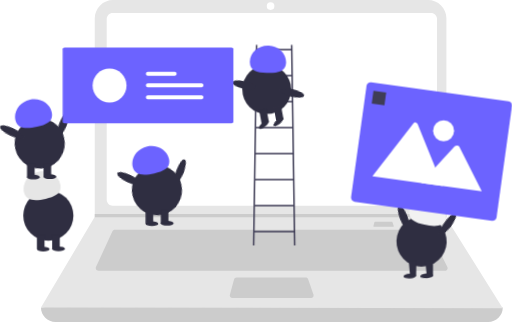
t = 0.00 s
t = 0.25 s: frame unchanged from t = 0.00 s, image omitted
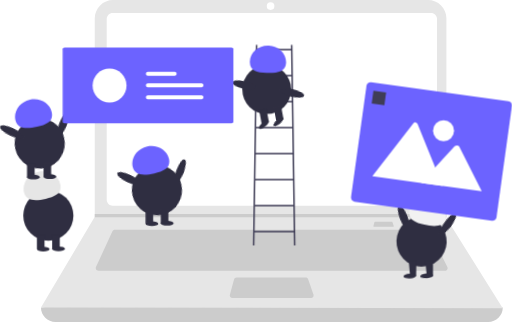
t = 0.50 s
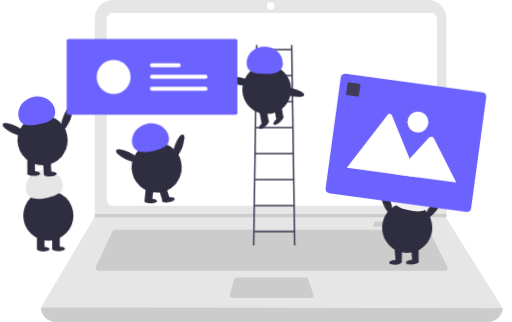
t = 0.73 s
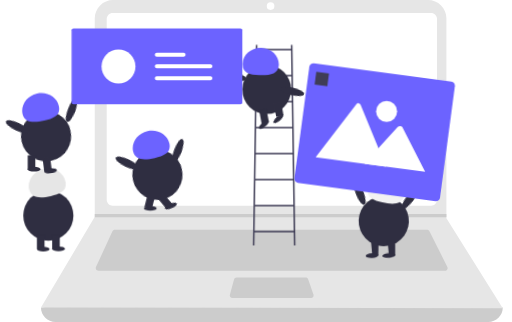
t = 1.00 s
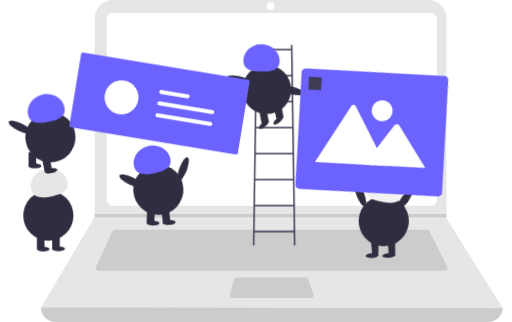
t = 1.25 s

The animated SVG that drew these frames (rendered in a browser with its animation timeline set to each time). Animation: 29 CSS @keyframes rules; one cycle of 1.50 s, repeats indefinitely.

<svg id="e2uE18HdILw1" xmlns="http://www.w3.org/2000/svg" xmlns:xlink="http://www.w3.org/1999/xlink" viewBox="0 0 878.640340 552.214680" shape-rendering="geometricPrecision" text-rendering="geometricPrecision"><style><![CDATA[#e2uE18HdILw10_to {animation: e2uE18HdILw10_to__to 1500ms linear infinite normal forwards}@keyframes e2uE18HdILw10_to__to { 0% {transform: translate(711.784943px,407.777924px)} 33.333333% {transform: translate(711.784943px,407.777924px)} 53.333333% {transform: translate(678.941081px,376.393680px)} 66.666667% {transform: translate(646.914824px,372.782000px)} 100% {transform: translate(646.914824px,372.782000px)}} #e2uE18HdILw12_to {animation: e2uE18HdILw12_to__to 1500ms linear infinite normal forwards}@keyframes e2uE18HdILw12_to__to { 0% {transform: translate(-299.560059px,166.771835px)} 33.333333% {transform: translate(-299.560059px,166.771835px)} 66.666667% {transform: translate(-310px,160px)} 100% {transform: translate(-308px,165px)}} #e2uE18HdILw17_to {animation: e2uE18HdILw17_to__to 1500ms linear infinite normal forwards}@keyframes e2uE18HdILw17_to__to { 0% {transform: translate(-232.251205px,800.348694px)} 33.333333% {transform: translate(-232.251205px,800.348694px)} 66.666667% {transform: translate(-233px,792px)} 100% {transform: translate(-251px,796px)}} #e2uE18HdILw18_to {animation: e2uE18HdILw18_to__to 1500ms linear infinite normal forwards}@keyframes e2uE18HdILw18_to__to { 0% {transform: translate(-160.679825px,-173.892654px)} 33.333333% {transform: translate(-160.679825px,-173.892654px)} 93.333333% {transform: translate(-173.314197px,-179.593843px)} 100% {transform: translate(-173.314197px,-179.593843px)}} #e2uE18HdILw22_to {animation: e2uE18HdILw22_to__to 1500ms linear infinite normal forwards}@keyframes e2uE18HdILw22_to__to { 0% {transform: translate(-216.133621px,-54.178989px)} 33.333333% {transform: translate(-216.133621px,-54.178989px)} 66.666667% {transform: translate(-216.133621px,-61px)} 100% {transform: translate(-216.133621px,-55px)}} #e2uE18HdILw25_to {animation: e2uE18HdILw25_to__to 1500ms linear infinite normal forwards}@keyframes e2uE18HdILw25_to__to { 0% {transform: translate(-256.901794px,329.290000px)} 33.333333% {transform: translate(-256.901794px,329.290000px)} 66.666667% {transform: translate(-256.901794px,324px)} 100% {transform: translate(-256.901794px,329px)}} #e2uE18HdILw26_to {animation: e2uE18HdILw26_to__to 1500ms linear infinite normal forwards}@keyframes e2uE18HdILw26_to__to { 0% {transform: translate(-160.679825px,-173.892654px)} 33.333333% {transform: translate(-160.679825px,-173.892654px)} 66.666667% {transform: translate(-173.076573px,-170.095826px)} 86.666667% {transform: translate(-171.472722px,-177.449036px)} 100% {transform: translate(-171.472722px,-177.449036px)}} #e2uE18HdILw27_tr {animation: e2uE18HdILw27_tr__tr 1500ms linear infinite normal forwards}@keyframes e2uE18HdILw27_tr__tr { 0% {transform: translate(-22.029341px,639.327148px) rotate(-77.090000deg)} 33.333333% {transform: translate(-22.029341px,639.327148px) rotate(-77.090000deg)} 66.666667% {transform: translate(-22.029341px,639.327148px) rotate(-79deg)} 100% {transform: translate(-22.029341px,639.327148px) rotate(-77.465713deg)}} #e2uE18HdILw28_to {animation: e2uE18HdILw28_to__to 1500ms linear infinite normal forwards}@keyframes e2uE18HdILw28_to__to { 0% {transform: translate(28.646200px,730.360000px)} 33.333333% {transform: translate(28.646200px,730.360000px)} 100% {transform: translate(28.646200px,725px)}} #e2uE18HdILw29_to {animation: e2uE18HdILw29_to__to 1500ms linear infinite normal forwards}@keyframes e2uE18HdILw29_to__to { 0% {transform: translate(258.721481px,274.858650px)} 33.333333% {transform: translate(258.721481px,274.858650px)} 53.333333% {transform: translate(258.066273px,222.943073px)} 80% {transform: translate(261.059519px,274.060310px)} 100% {transform: translate(261.059519px,274.060310px)}} #e2uE18HdILw30_to {animation: e2uE18HdILw30_to__to 1500ms linear infinite normal forwards}@keyframes e2uE18HdILw30_to__to { 0% {transform: translate(-376.386993px,445.191864px)} 33.333333% {transform: translate(-376.386993px,445.191864px)} 66.666667% {transform: translate(-380px,445px)} 86.666667% {transform: translate(-374px,451px)} 100% {transform: translate(-374px,451px)}} #e2uE18HdILw31_to {animation: e2uE18HdILw31_to__to 1500ms linear infinite normal forwards}@keyframes e2uE18HdILw31_to__to { 0% {transform: translate(-295.282928px,565.611877px)} 33.333333% {transform: translate(-295.282928px,565.611877px)} 66.666667% {transform: translate(-300px,557px)} 86.666667% {transform: translate(-291px,564px)} 100% {transform: translate(-291px,564px)}} #e2uE18HdILw32_to {animation: e2uE18HdILw32_to__to 1500ms linear infinite normal forwards}@keyframes e2uE18HdILw32_to__to { 0% {transform: translate(276px,369px)} 33.333333% {transform: translate(276px,369px)} 66.666667% {transform: translate(277px,371px)} 86.666667% {transform: translate(276px,369px)} 100% {transform: translate(276px,369px)}} #e2uE18HdILw32_tr {animation: e2uE18HdILw32_tr__tr 1500ms linear infinite normal forwards}@keyframes e2uE18HdILw32_tr__tr { 0% {transform: rotate(0deg)} 33.333333% {transform: rotate(0deg)} 66.666667% {transform: rotate(-22.652766deg)} 86.666667% {transform: rotate(-0.261398deg)} 100% {transform: rotate(-0.261398deg)}} #e2uE18HdILw33_to {animation: e2uE18HdILw33_to__to 1500ms linear infinite normal forwards}@keyframes e2uE18HdILw33_to__to { 0% {transform: translate(260.656281px,383.669678px)} 33.333333% {transform: translate(260.656281px,383.669678px)} 66.666667% {transform: translate(257px,383.669678px)} 86.666667% {transform: translate(261px,383.669678px)} 100% {transform: translate(261px,383.669678px)}} #e2uE18HdILw34_tr {animation: e2uE18HdILw34_tr__tr 1500ms linear infinite normal forwards}@keyframes e2uE18HdILw34_tr__tr { 0% {transform: translate(256.295013px,371.676239px) rotate(0deg)} 33.333333% {transform: translate(256.295013px,371.676239px) rotate(0deg)} 66.666667% {transform: translate(256.295013px,371.676239px) rotate(14deg)} 86.666667% {transform: translate(256.295013px,371.676239px) rotate(0deg)} 100% {transform: translate(256.295013px,371.676239px) rotate(0deg)}} #e2uE18HdILw36_tr {animation: e2uE18HdILw36_tr__tr 1500ms linear infinite normal forwards}@keyframes e2uE18HdILw36_tr__tr { 0% {transform: translate(282.462494px,371.676239px) rotate(0deg)} 33.333333% {transform: translate(282.462494px,371.676239px) rotate(0deg)} 66.666667% {transform: translate(282.462494px,371.676239px) rotate(-39.736189deg)} 86.666667% {transform: translate(282.462494px,371.676239px) rotate(0deg)} 100% {transform: translate(282.462494px,371.676239px) rotate(0deg)}} #e2uE18HdILw43_to {animation: e2uE18HdILw43_to__to 1500ms linear infinite normal forwards}@keyframes e2uE18HdILw43_to__to { 0% {transform: translate(-160.679825px,-173.892654px)} 33.333333% {transform: translate(-160.679825px,-173.892654px)} 66.666667% {transform: translate(-151.868361px,-178.575021px)} 100% {transform: translate(-144.825913px,-178.575021px)}} #e2uE18HdILw44_to {animation: e2uE18HdILw44_to__to 1500ms linear infinite normal forwards}@keyframes e2uE18HdILw44_to__to { 0% {transform: translate(-349.785950px,326.145294px)} 33.333333% {transform: translate(-349.785950px,326.145294px)} 66.666667% {transform: translate(-334.895969px,301.596441px)} 100% {transform: translate(-314.199419px,317.407710px)}} #e2uE18HdILw45_to {animation: e2uE18HdILw45_to__to 1500ms linear infinite normal forwards}@keyframes e2uE18HdILw45_to__to { 0% {transform: translate(-382.961365px,404.657562px)} 33.333333% {transform: translate(-382.961365px,404.657562px)} 66.666667% {transform: translate(-372.057771px,392.200988px)} 100% {transform: translate(-357.156628px,395.718328px)}} #e2uE18HdILw46_to {animation: e2uE18HdILw46_to__to 1500ms linear infinite normal forwards}@keyframes e2uE18HdILw46_to__to { 0% {transform: translate(59.459099px,271.293313px)} 33.333333% {transform: translate(59.459099px,271.293313px)} 80% {transform: translate(61.083700px,252.293313px)} 100% {transform: translate(67.083700px,251.293313px)}} #e2uE18HdILw49_to {animation: e2uE18HdILw49_to__to 1500ms linear infinite normal forwards}@keyframes e2uE18HdILw49_to__to { 0% {transform: translate(85.626549px,293.441345px)} 33.333333% {transform: translate(85.626549px,293.441345px)} 66.666667% {transform: translate(85.626549px,283.629333px)} 100% {transform: translate(85.626549px,283.629333px)}} #e2uE18HdILw49_tr {animation: e2uE18HdILw49_tr__tr 1500ms linear infinite normal forwards}@keyframes e2uE18HdILw49_tr__tr { 0% {transform: rotate(0deg)} 33.333333% {transform: rotate(0deg)} 100% {transform: rotate(-15deg)}} #e2uE18HdILw52_to {animation: e2uE18HdILw52_to__to 1500ms linear infinite normal forwards}@keyframes e2uE18HdILw52_to__to { 0% {transform: translate(-160.679825px,-173.892654px)} 33.333333% {transform: translate(-160.679825px,-173.892654px)} 66.666667% {transform: translate(-148.385571px,-184.440676px)} 100% {transform: translate(-129.305101px,-180.923336px)}} #e2uE18HdILw53_to {animation: e2uE18HdILw53_to__to 1500ms linear infinite normal forwards}@keyframes e2uE18HdILw53_to__to { 0% {transform: translate(-418.953949px,217.605255px)} 33.333333% {transform: translate(-418.953949px,217.605255px)} 66.666667% {transform: translate(-408.952478px,208.811812px)} 100% {transform: translate(-399.340716px,210.446342px)}} #e2uE18HdILw54_to {animation: e2uE18HdILw54_to__to 1500ms linear infinite normal forwards}@keyframes e2uE18HdILw54_to__to { 0% {transform: translate(254.023788px,146.568703px)} 33.333333% {transform: translate(254.023788px,146.568703px)} 66.666667% {transform: translate(269.378514px,113.819670px)} 93.333333% {transform: translate(276.277154px,215.903747px)} 100% {transform: translate(276.277154px,215.903747px)}} #e2uE18HdILw54_tr {animation: e2uE18HdILw54_tr__tr 1500ms linear infinite normal forwards}@keyframes e2uE18HdILw54_tr__tr { 0% {transform: rotate(0deg)} 66.666667% {transform: rotate(0deg)} 93.333333% {transform: rotate(15deg)} 100% {transform: rotate(15deg)}} #e2uE18HdILw60_to {animation: e2uE18HdILw60_to__to 1500ms linear infinite normal forwards}@keyframes e2uE18HdILw60_to__to { 0% {transform: translate(740.516113px,259.681595px)} 33.333333% {transform: translate(740.516113px,259.681595px)} 66.666667% {transform: translate(642.989726px,226.657924px)} 100% {transform: translate(633.334638px,227.290988px)}} #e2uE18HdILw60_tr {animation: e2uE18HdILw60_tr__tr 1500ms linear infinite normal forwards}@keyframes e2uE18HdILw60_tr__tr { 0% {transform: rotate(0deg)} 33.333333% {transform: rotate(0deg)} 66.666667% {transform: rotate(-0.289095deg)} 93.333333% {transform: rotate(-7.428063deg)} 100% {transform: rotate(-7.428063deg)}}]]></style><path id="e2uE18HdILw2" d="M998.542780,726.107340L255.909200,726.107340C242.156813,726.107340,231.008300,714.958827,231.008300,701.206440L231.008300,701.206440Q634.815100,654.276360,1023.443690,701.206440L1023.443690,701.206440C1023.443684,714.958829,1012.295169,726.107340,998.542780,726.107340Z" transform="matrix(1 0 0 1 -160.67982482910156 -173.89265441894531)" fill="rgb(204,204,204)" stroke="none" stroke-width="1"/><path id="e2uE18HdILw3" d="M1023.443690,702.671170L231.008300,701.206410L322.848790,546.674190L323.288200,545.941810L323.288200,205.370350C323.287502,197.021734,326.603668,189.014855,332.507032,183.111492C338.410395,177.208128,346.417274,173.891962,354.765890,173.892660L895.291810,173.892660C903.640426,173.891962,911.647305,177.208128,917.550668,183.111492C923.454032,189.014855,926.770198,197.021734,926.769500,205.370350L926.769500,548.285350Z" transform="matrix(1 0 0 1 -160.67982482910156 -173.89265441894531)" fill="rgb(230,230,230)" stroke="none" stroke-width="1"/><path id="e2uE18HdILw4" d="M354.048170,195.864070C348.388050,195.870419,343.801199,200.457270,343.794850,206.117390L343.794850,516.646600C343.801452,522.306616,348.388154,526.893318,354.048170,526.899920L900.403810,526.899920C906.063723,526.893071,910.650281,522.306513,910.657130,516.646600L910.657130,206.117390C910.650534,200.457372,906.063828,195.870666,900.403810,195.864070Z" transform="matrix(1 0 0 1 -160.67982482910156 -173.89265441894531)" fill="rgb(255,255,255)" stroke="none" stroke-width="1"/><path id="e2uE18HdILw5" d="M357.638860,567.913210C355.923740,567.916123,354.366147,568.913965,353.646530,570.470820L325.347620,631.990760C324.721556,633.351223,324.831498,634.936871,325.639328,636.197913C326.447158,637.458955,327.841627,638.221730,329.339230,638.221760L924.450370,638.221760C925.973336,638.221743,927.387679,637.433067,928.188185,636.137453C928.988692,634.841839,929.061181,633.224087,928.379760,631.862070L897.619760,570.342130C896.879527,568.850143,895.355886,567.908336,893.690370,567.913260Z" transform="matrix(1 0 0 1 -160.67982482910156 -173.89265441894531)" fill="rgb(204,204,204)" stroke="none" stroke-width="1"/><circle id="e2uE18HdILw6" r="6.591420" transform="matrix(1 0 0 1 464.34899999999999 10.25330000000000)" fill="rgb(255,255,255)" stroke="none" stroke-width="1"/><path id="e2uE18HdILw7" d="M804.227150,554.236630C803.743582,554.237238,803.320321,554.561602,803.194000,555.028380L801.465400,561.448830C801.378782,561.770283,801.446724,562.113738,801.649207,562.378001C801.851690,562.642265,802.165642,562.797223,802.498560,562.797220L835.372500,562.797220C835.718628,562.797221,836.043370,562.629764,836.244086,562.347775C836.444803,562.065787,836.496691,561.704115,836.383350,561.377070L834.161000,554.956630C834.011656,554.525773,833.605796,554.236793,833.149790,554.236630Z" transform="matrix(1 0 0 1 -160.67982482910156 -173.89265441894531)" fill="rgb(204,204,204)" stroke="none" stroke-width="1"/><path id="e2uE18HdILw8" d="M566.534270,649.939800C564.548480,649.942302,562.810347,651.274326,562.291620,653.191170L555.193110,679.556850C554.837360,680.876901,555.116338,682.287330,555.947840,683.372547C556.779343,684.457764,558.068613,685.094098,559.435760,685.094050L694.433320,685.094050C695.854705,685.094059,697.188268,684.406397,698.012522,683.248407C698.836777,682.090417,699.049862,680.605203,698.584430,679.262180L689.458280,652.896500C688.845005,651.127176,687.178335,649.940470,685.305740,649.939800Z" transform="matrix(1 0 0 1 -160.67982482910156 -173.89265441894531)" fill="rgb(204,204,204)" stroke="none" stroke-width="1"/><polygon id="e2uE18HdILw9" points="766.090000,366.922000 766.090000,372.782000 162.169000,372.782000 162.623000,372.049000 162.623000,366.922000 766.090000,366.922000" fill="rgb(204,204,204)" stroke="none" stroke-width="1"/><g id="e2uE18HdILw10_to" transform="translate(711.784943,407.777924)"><g id="e2uE18HdILw10" transform="translate(-711.784943,-407.777924)"><path id="e2uE18HdILw11" d="M852.227150,554.236630C851.743582,554.237238,851.320321,554.561602,851.194000,555.028380L849.465400,561.448830C849.378782,561.770283,849.446724,562.113738,849.649207,562.378001C849.851690,562.642265,850.165642,562.797223,850.498560,562.797220L883.372500,562.797220C883.718628,562.797221,884.043370,562.629764,884.244086,562.347775C884.444803,562.065787,884.496691,561.704115,884.383350,561.377070L882.161000,554.956630C882.011656,554.525773,881.605796,554.236793,881.149790,554.236630Z" transform="matrix(1 0 0 1 -160.67982482910156 -173.89265441894531)" fill="rgb(204,204,204)" stroke="none" stroke-width="1"/><g id="e2uE18HdILw12_to" transform="translate(-299.560059,166.771835)"><ellipse id="e2uE18HdILw12" rx="6.760070" ry="21.533700" transform="rotate(-20.917830) scale(1,1) translate(853.283000,546.503000)" fill="rgb(47,46,65)" stroke="none" stroke-width="1"/></g><circle id="e2uE18HdILw13" r="43.067300" transform="matrix(0.98708748817444 -0.16018216311932 0.16018216311932 0.98708748817444 723.41020050458621 414.13234165504571)" fill="rgb(47,46,65)" stroke="none" stroke-width="1"/><polygon id="e2uE18HdILw14" points="743.035000,447.932000 729.952000,447.932000 732.512000,476.005000 743.058000,473.140000 743.035000,447.932000" fill="rgb(47,46,65)" stroke="none" stroke-width="1"/><polygon id="e2uE18HdILw15" points="714.512000,448.005000 701.428000,448.005000 703.988000,476.078000 714.058000,473.140000 714.512000,448.005000" fill="rgb(47,46,65)" stroke="none" stroke-width="1"/><ellipse id="e2uE18HdILw16" rx="10.903100" ry="4.088680" transform="matrix(0.99733787775040 -0.07291861623526 0.07291861623526 0.99733787775040 703.31814201179156 473.31938260667027)" fill="rgb(47,46,65)" stroke="none" stroke-width="1"/><g id="e2uE18HdILw17_to" transform="translate(-232.251205,800.348694)"><ellipse id="e2uE18HdILw17" rx="21.533700" ry="6.760070" transform="rotate(-53.549899) scale(1,1) translate(929.598000,558.041000)" fill="rgb(47,46,65)" stroke="none" stroke-width="1"/></g><g id="e2uE18HdILw18_to" transform="translate(-160.679825,-173.892654)"><path id="e2uE18HdILw18" d="M925.866380,547.973340C929.343860,532.399550,918.227710,516.662880,901.037770,512.824500C883.847830,508.986120,867.093560,518.499580,863.616080,534.073370C860.138600,549.647160,871.531000,555.391030,888.720940,559.229370C905.910880,563.067710,922.388910,563.547160,925.866380,547.973340Z" transform="translate(0,0)" fill="rgb(242,242,242)" stroke="none" stroke-width="1"/></g><ellipse id="e2uE18HdILw19" rx="10.903100" ry="4.088680" transform="matrix(0.99733787775040 -0.07291861623526 0.07291861623526 0.99733787775040 732.01014991412319 473.25041874231397)" fill="rgb(47,46,65)" stroke="none" stroke-width="1"/></g></g><path id="e2uE18HdILw20" d="M665.161200,595.032250L667.737670,595.032250L662.584670,250.644010L660.008190,250.644010L660.110980,257.514610L602.364320,257.514610L602.467100,250.644010L599.890630,250.644010L594.737630,595.032250L597.314110,595.032250L597.648220,572.702850L664.827050,572.702850ZM661.447450,346.832250L601.027900,346.832250L601.657530,304.749910L660.817810,304.749910ZM661.486030,349.408730L662.115660,391.491060L600.359660,391.491060L600.989300,349.408730ZM662.154240,394.067540L662.783880,436.149880L599.691470,436.149880L600.321110,394.067540ZM662.822450,438.726350L663.452090,480.808690L599.023260,480.808690L599.652900,438.726350ZM663.490660,483.385170L664.120300,525.467560L598.355000,525.467560L598.984640,483.385170ZM660.149600,260.091090L660.779240,302.173430L601.696110,302.173430L602.325750,260.091090ZM597.686830,570.126370L598.316470,528.044030L664.158880,528.044030L664.788520,570.126370Z" transform="matrix(1 0 0 1 -160.67982482910156 -173.89265441894531)" fill="rgb(63,61,86)" stroke="none" stroke-width="1"/><circle id="e2uE18HdILw21" r="42.012300" transform="matrix(1 0 0 1 457.79399999999998 153.35800000000000)" fill="rgb(47,46,65)" stroke="none" stroke-width="1"/><g id="e2uE18HdILw22_to" transform="translate(-216.133621,-54.178989)"><rect id="e2uE18HdILw22" width="12.763200" height="22.867500" rx="0" ry="0" transform="rotate(-10.261059) scale(1,1) translate(632.562000,357.238000)" fill="rgb(47,46,65)" stroke="none" stroke-width="1"/></g><rect id="e2uE18HdILw23" width="12.763200" height="22.867500" rx="0" ry="0" transform="matrix(0.98400634527206 -0.17813348770142 0.17813348770142 0.98400634527206 444.82943733143816 189.21196699136505)" fill="rgb(47,46,65)" stroke="none" stroke-width="1"/><ellipse id="e2uE18HdILw24" rx="10.636000" ry="3.988530" transform="matrix(0.76310771703720 -0.64627128839493 0.64627128839493 0.76310771703720 452.99244131582975 213.40605799561735)" fill="rgb(47,46,65)" stroke="none" stroke-width="1"/><g id="e2uE18HdILw25_to" transform="translate(-256.901794,329.290000)"><ellipse id="e2uE18HdILw25" rx="10.636100" ry="3.988530" transform="rotate(-40.261060) skewX(0) skewY(0) scale(1,1) translate(638.267000,382.846000)" fill="rgb(47,46,65)" stroke="none" stroke-width="1"/></g><g id="e2uE18HdILw26_to" transform="translate(-160.679825,-173.892654)"><path id="e2uE18HdILw26" d="M651.616080,281.545350C652.247850,265.991760,638.842950,252.817750,621.675280,252.120420C604.507610,251.423090,590.078360,263.466420,589.446550,279.020020C588.814740,294.573620,600.748460,298.107480,617.916100,298.804870C635.083740,299.502260,650.984300,297.098930,651.616080,281.545350Z" transform="translate(0,0)" fill="rgb(108,99,255)" stroke="none" stroke-width="1"/></g><g id="e2uE18HdILw27_tr" transform="translate(-22.029341,639.327148) rotate(-77.090000)"><ellipse id="e2uE18HdILw27" rx="6.594480" ry="21.006200" transform="skewX(-0) skewY(0) scale(1,1) translate(579.682000,319.596000)" fill="rgb(47,46,65)" stroke="none" stroke-width="1"/></g><g id="e2uE18HdILw28_to" transform="translate(28.646200,730.360000)"><ellipse id="e2uE18HdILw28" rx="6.594480" ry="21.006200" transform="rotate(-77.089897) skewX(-0) skewY(0) scale(1,1) translate(662.150000,333.311000)" fill="rgb(47,46,65)" stroke="none" stroke-width="1"/></g><g id="e2uE18HdILw29_to" transform="translate(258.721481,274.858650)"><g id="e2uE18HdILw29" transform="translate(-258.721481,-274.858650)"><g id="e2uE18HdILw30_to" transform="translate(-376.386993,445.191864)"><ellipse id="e2uE18HdILw30" rx="6.760070" ry="21.533700" transform="rotate(-64.625741) scale(1,1) translate(381.550000,480.065000)" fill="rgb(47,46,65)" stroke="none" stroke-width="1"/></g><g id="e2uE18HdILw31_to" transform="translate(-295.282928,565.611877)"><ellipse id="e2uE18HdILw31" rx="21.533700" ry="6.760070" transform="rotate(-69.082169) skewX(0) skewY(0) scale(1,1) translate(469.866000,467.526000)" fill="rgb(47,46,65)" stroke="none" stroke-width="1"/></g><g id="e2uE18HdILw32_to" transform="translate(276,369)"><g id="e2uE18HdILw32_tr" transform="rotate(0)"><ellipse id="e2uE18HdILw32" rx="10.903100" ry="4.088680" transform="translate(10.903100,13.972925)" fill="rgb(47,46,65)" stroke="none" stroke-width="1"/></g></g><g id="e2uE18HdILw33_to" transform="translate(260.656281,383.669678)"><ellipse id="e2uE18HdILw33" rx="10.903100" ry="4.088680" transform="translate(-0.000281,0.000322)" fill="rgb(47,46,65)" stroke="none" stroke-width="1"/></g><g id="e2uE18HdILw34_tr" transform="translate(256.295013,371.676239) rotate(0)"><rect id="e2uE18HdILw34" width="13.083700" height="23.441700" rx="0" ry="0" transform="translate(-6.542013,-11.721239)" fill="rgb(47,46,65)" stroke="none" stroke-width="1"/></g><circle id="e2uE18HdILw35" r="43.067400" transform="matrix(0.16018240153790 -0.98708742856979 0.98708742856979 0.16018240153790 269.37851403726643 326.15531294029950)" fill="rgb(47,46,65)" stroke="none" stroke-width="1"/><g id="e2uE18HdILw36_tr" transform="translate(282.462494,371.676239) rotate(0)"><rect id="e2uE18HdILw36" width="13.083700" height="23.441700" rx="0" ry="0" transform="translate(-6.541494,-11.721239)" fill="rgb(47,46,65)" stroke="none" stroke-width="1"/></g><path id="e2uE18HdILw37" d="M388.281860,459.997000C384.804380,444.423210,395.920530,428.686540,413.110470,424.848160C430.300410,421.009780,447.054690,430.523240,450.532160,446.097040C454.009630,461.670840,442.617250,467.414690,425.427310,471.253040C408.237370,475.091390,391.759340,475.570780,388.281860,459.997000Z" transform="matrix(1 0 0 1 -160.67982482910156 -173.89265441894531)" fill="rgb(108,99,255)" stroke="none" stroke-width="1"/></g></g><circle id="e2uE18HdILw38" r="43.067300" transform="matrix(1 0 0 1 82.90080000000000 369.76299999999998)" fill="rgb(47,46,65)" stroke="none" stroke-width="1"/><rect id="e2uE18HdILw39" width="13.083700" height="23.441700" rx="0" ry="0" transform="matrix(1 0 0 1 63.27520000000000 403.56299999999999)" fill="rgb(47,46,65)" stroke="none" stroke-width="1"/><rect id="e2uE18HdILw40" width="13.083700" height="23.441700" rx="0" ry="0" transform="matrix(1 0 0 1 89.44270000000000 403.56299999999999)" fill="rgb(47,46,65)" stroke="none" stroke-width="1"/><ellipse id="e2uE18HdILw41" rx="10.903100" ry="4.088680" transform="matrix(1 0 0 1 74.17829999999999 427.27699999999999)" fill="rgb(47,46,65)" stroke="none" stroke-width="1"/><ellipse id="e2uE18HdILw42" rx="10.903100" ry="4.088680" transform="matrix(1 0 0 1 100.34600000000000 426.73200000000003)" fill="rgb(47,46,65)" stroke="none" stroke-width="1"/><g id="e2uE18HdILw43_to" transform="translate(-160.679825,-173.892654)"><path id="e2uE18HdILw43" d="M201.803840,503.604490C198.326360,488.030700,209.442510,472.294060,226.632450,468.455680C243.822390,464.617300,260.576660,474.130790,264.054140,489.704580C267.531620,505.278370,256.139220,511.022270,238.949280,514.860580C221.759340,518.698890,205.281370,519.178340,201.803840,503.604490Z" transform="translate(0,0)" fill="rgb(230,230,230)" stroke="none" stroke-width="1"/></g><g id="e2uE18HdILw44_to" transform="translate(-349.785950,326.145294)"><ellipse id="e2uE18HdILw44" rx="21.533700" ry="6.760070" transform="rotate(-69.082169) skewX(0) skewY(0) scale(1,1.000073) translate(268.669000,387.383000)" fill="rgb(47,46,65)" stroke="none" stroke-width="1"/></g><g id="e2uE18HdILw45_to" transform="translate(-382.961365,404.657562)"><circle id="e2uE18HdILw45" r="43.067400" transform="rotate(-80.782516) scale(1,1) translate(228.861000,419.905000)" fill="rgb(47,46,65)" stroke="none" stroke-width="1"/></g><g id="e2uE18HdILw46_to" transform="translate(59.459099,271.293313)"><g id="e2uE18HdILw46" transform="translate(-61.639700,-271.105325)"><rect id="e2uE18HdILw47" width="13.083700" height="23.441700" rx="0" ry="0" transform="matrix(1 0 0 1 48.55600000000000 279.81200000000001)" fill="rgb(47,46,65)" stroke="none" stroke-width="1"/><ellipse id="e2uE18HdILw48" rx="10.903100" ry="4.088680" transform="matrix(1 0 0 1 59.45910000000000 303.52699999999999)" fill="rgb(47,46,65)" stroke="none" stroke-width="1"/></g></g><g id="e2uE18HdILw49_to" transform="translate(85.626549,293.441345)"><g id="e2uE18HdILw49_tr" transform="rotate(0)"><g id="e2uE18HdILw49" transform="translate(-85.626549,-293.441345)"><rect id="e2uE18HdILw50" width="13.083700" height="23.441700" rx="0" ry="0" transform="matrix(1 0 0 1 74.72340000000000 279.81200000000001)" fill="rgb(47,46,65)" stroke="none" stroke-width="1"/><ellipse id="e2uE18HdILw51" rx="10.903100" ry="4.088680" transform="matrix(1 0 0 1 85.62660000000000 302.98200000000003)" fill="rgb(47,46,65)" stroke="none" stroke-width="1"/></g></g></g><g id="e2uE18HdILw52_to" transform="translate(-160.679825,-173.892654)"><path id="e2uE18HdILw52" d="M187.084660,379.854000C183.607180,364.280210,194.723330,348.543540,211.913270,344.705160C229.103210,340.866780,245.857490,350.380240,249.334960,365.954040C252.812430,381.527840,241.420050,387.271690,224.230110,391.110040C207.040170,394.948390,190.562140,395.427850,187.084660,379.854000Z" transform="translate(0,0)" fill="rgb(108,99,255)" stroke="none" stroke-width="1"/></g><g id="e2uE18HdILw53_to" transform="translate(-418.953949,217.605255)"><ellipse id="e2uE18HdILw53" rx="6.760070" ry="21.533700" transform="rotate(-64.625741) scale(1,1) translate(180.353000,399.922000)" fill="rgb(47,46,65)" stroke="none" stroke-width="1"/></g><g id="e2uE18HdILw54_to" transform="translate(254.023788,146.568703)"><g id="e2uE18HdILw54_tr" transform="rotate(0)"><g id="e2uE18HdILw54" transform="translate(-254.023788,-146.568703)"><path id="e2uE18HdILw55" d="M271.203590,255.461350C269.547485,255.463158,268.205398,256.805245,268.203590,258.461350L268.203590,382.461350C268.205398,384.117455,269.547485,385.459542,271.203590,385.461350L558.203590,385.461350C559.859695,385.459542,561.201782,384.117455,561.203590,382.461350L561.203590,258.461350C561.201782,256.805245,559.859695,255.463158,558.203590,255.461350Z" transform="matrix(1 0 0 1 -160.67982482910156 -173.89265441894531)" fill="rgb(108,99,255)" stroke="none" stroke-width="1"/><circle id="e2uE18HdILw56" r="29.121100" transform="matrix(1 0 0 1 188.01800000000000 146.56899999999999)" fill="rgb(255,255,255)" stroke="none" stroke-width="1"/><path id="e2uE18HdILw57" d="M414.423430,316.586830C412.564813,316.617383,411.074110,318.132792,411.074110,319.991660C411.074110,321.850528,412.564813,323.365937,414.423430,323.396490L506.369090,323.396490C507.586146,323.417438,508.721831,322.787165,509.347949,321.743307C509.974067,320.699449,509.995390,319.400768,509.403880,318.336918C508.812369,317.273067,507.697987,316.605849,506.480900,316.586830Q506.424990,316.585880,506.369090,316.586830Z" transform="matrix(1 0 0 1 -160.67982482910156 -173.89265441894531)" fill="rgb(255,255,255)" stroke="none" stroke-width="1"/><path id="e2uE18HdILw58" d="M414.423430,337.253420C412.564813,337.283973,411.074110,338.799382,411.074110,340.658250C411.074110,342.517118,412.564813,344.032527,414.423430,344.063080L506.369090,344.063080C507.586146,344.084028,508.721831,343.453755,509.347949,342.409897C509.974067,341.366039,509.995390,340.067358,509.403880,339.003508C508.812369,337.939657,507.697987,337.272439,506.480900,337.253420Q506.424990,337.252420,506.369090,337.253420Z" transform="matrix(1 0 0 1 -160.67982482910156 -173.89265441894531)" fill="rgb(255,255,255)" stroke="none" stroke-width="1"/><path id="e2uE18HdILw59" d="M414.423430,296.859630C412.564813,296.890183,411.074110,298.405592,411.074110,300.264460C411.074110,302.123328,412.564813,303.638737,414.423430,303.669290L460.339000,303.669290C461.556079,303.690273,462.691801,303.060007,463.317941,302.016133C463.944080,300.972260,463.965402,299.673550,463.373867,298.609685C462.782333,297.545820,461.667912,296.878611,460.450800,296.859630Q460.394900,296.858680,460.339000,296.859630Z" transform="matrix(1 0 0 1 -160.67982482910156 -173.89265441894531)" fill="rgb(255,255,255)" stroke="none" stroke-width="1"/></g></g></g><g id="e2uE18HdILw60_to" transform="translate(740.516113,259.681595)"><g id="e2uE18HdILw60_tr" transform="rotate(0)"><g id="e2uE18HdILw60" transform="translate(-740.516113,-259.681595)"><path id="e2uE18HdILw61" d="M1004.856530,552.434380L769.111000,519.753300C765.284191,519.218070,762.612555,515.686494,763.138510,511.858400L789.640400,320.686620C790.175471,316.859718,793.707159,314.187997,797.535300,314.714130L1033.280810,347.395220C1037.107715,347.930286,1039.779439,351.461978,1039.253300,355.290120L1012.751430,546.461900C1012.216205,550.288711,1008.684624,552.960347,1004.856530,552.434380Z" transform="matrix(1 0 0 1 -160.67982482910156 -173.89265441894531)" fill="rgb(108,99,255)" stroke="none" stroke-width="1"/><rect id="e2uE18HdILw62" width="22" height="22" rx="0" ry="0" transform="matrix(0.99053001403809 0.13731999695301 -0.13731999695301 0.99053001403809 640.87642489129303 155.51749764944611)" fill="rgb(63,61,86)" stroke="none" stroke-width="1"/><polygon id="e2uE18HdILw63" style="isolation:isolate" points="759.722000,318.879000 718.630000,313.183000 742.864000,286.679000 744.609000,284.770000 745.481000,283.815000 746.872000,287.235000 759.722000,318.879000" opacity="0.2" fill="rgb(0,0,0)" stroke="none" stroke-width="1"/><circle id="e2uE18HdILw64" r="18" transform="matrix(1 0 0 1 761.18600000000004 224.18400000000000)" fill="rgb(255,255,255)" stroke="none" stroke-width="1"/><path id="e2uE18HdILw65" d="M987.414640,502.062080L883.317900,487.631290L907.551690,461.127290L909.295950,459.217810L940.875160,424.677690C941.978680,423.628273,943.475889,423.096771,944.994091,423.215488C946.512293,423.334206,947.908686,424.091976,948.835670,425.300170C948.951074,425.468167,949.055653,425.643349,949.148770,425.824650Z" transform="matrix(1 0 0 1 -160.67982482910156 -173.89265441894531)" fill="rgb(255,255,255)" stroke="none" stroke-width="1"/><path id="e2uE18HdILw66" d="M920.402140,492.772230L800.047670,476.087640C799.896701,476.068705,799.747799,476.035900,799.602850,475.989640L870.193380,385.283380C871.073962,384.131292,872.506340,383.542143,873.942684,383.741260C875.379028,383.940377,876.597125,384.896955,877.131100,386.245140L906.160420,457.707460L907.551690,461.127250Z" transform="matrix(1 0 0 1 -160.67982482910156 -173.89265441894531)" fill="rgb(255,255,255)" stroke="none" stroke-width="1"/></g></g></g></svg>